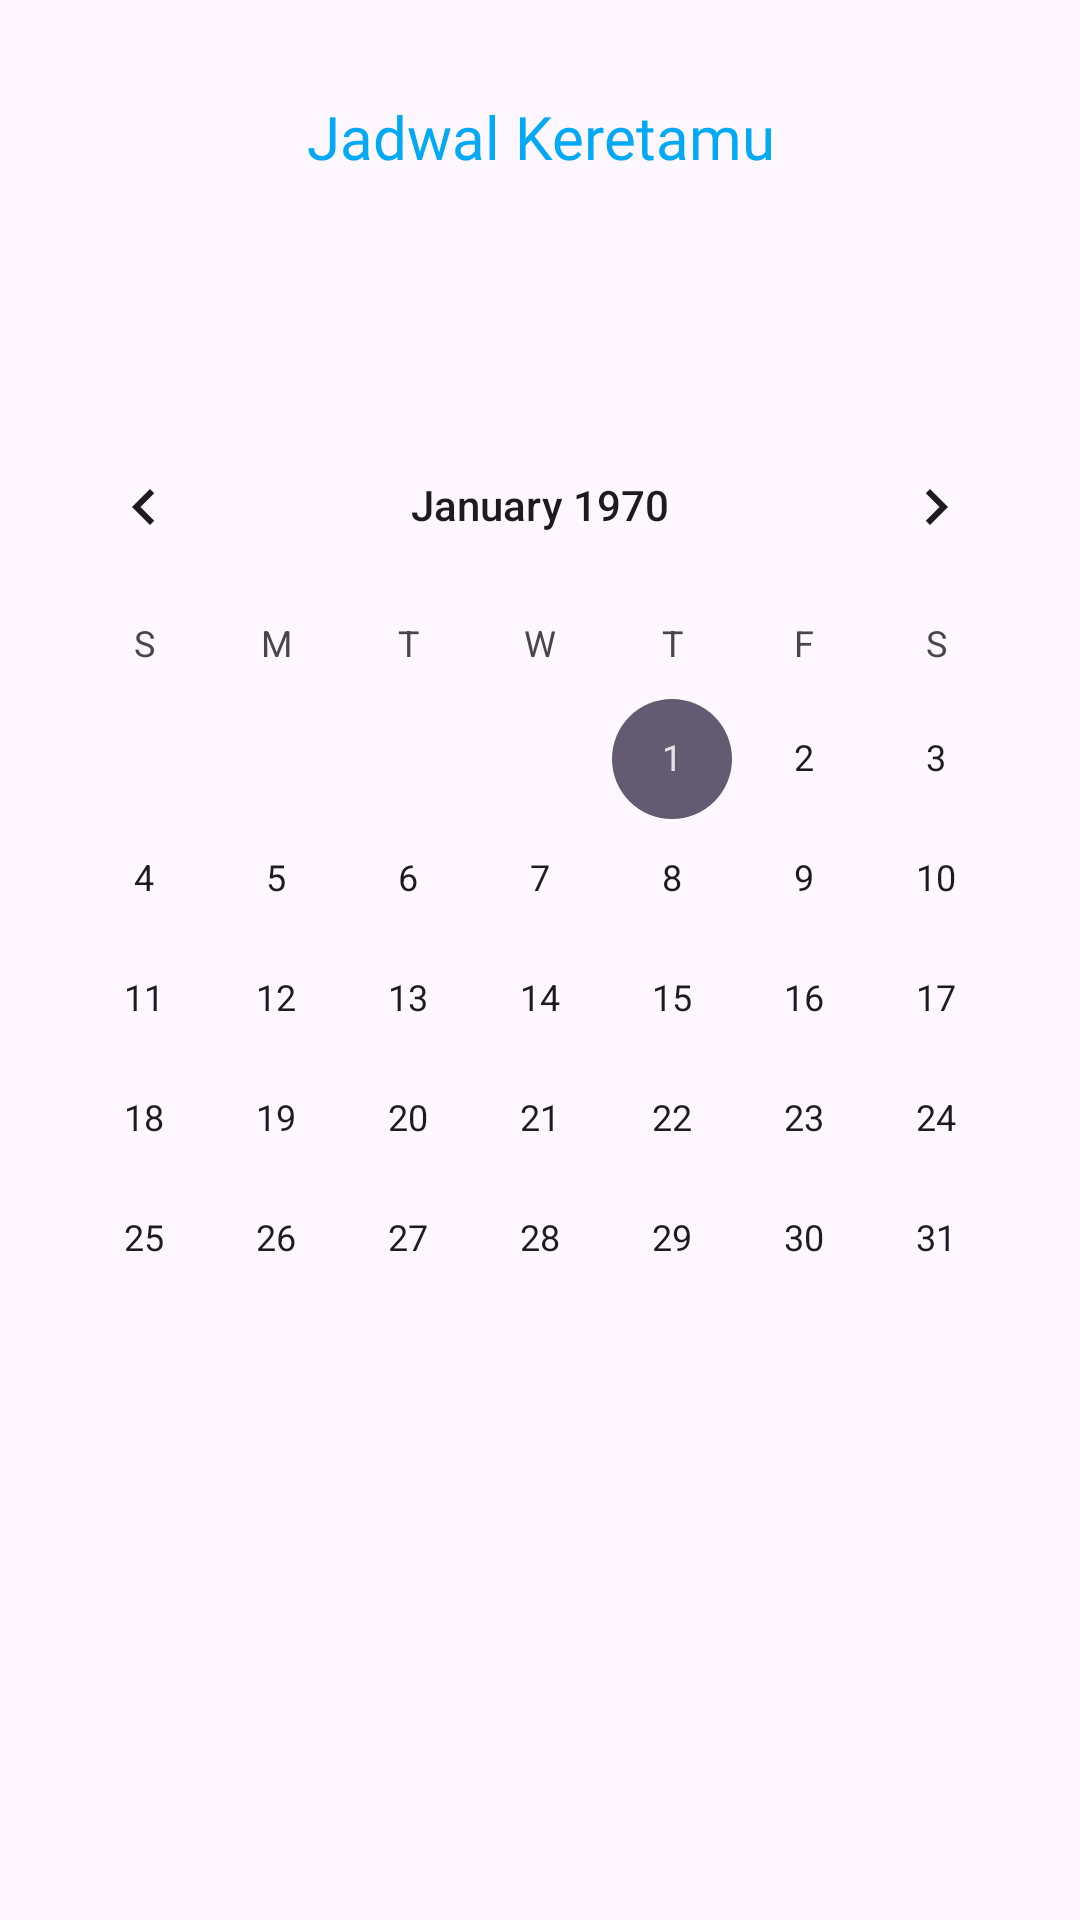

The Android layout XML behind this screen, and the referenced resources:
<!-- AndroidManifest.xml: application theme Theme.BookYourTrain20 -->
<!-- res/layout/fragment_history.xml -->
<?xml version="1.0" encoding="utf-8"?>
<FrameLayout xmlns:android="http://schemas.android.com/apk/res/android"
    xmlns:tools="http://schemas.android.com/tools"
    android:layout_width="match_parent"
    android:background="@drawable/backgroud"
    android:layout_height="match_parent"
    xmlns:app="http://schemas.android.com/apk/res-auto"
    tools:context=".ListTravelFragment">

    <androidx.constraintlayout.widget.ConstraintLayout
        android:layout_width="match_parent"
        android:layout_height="match_parent">

        <TextView
            android:id="@+id/txt_your_order"
            android:layout_width="match_parent"
            android:layout_height="wrap_content"
            android:layout_marginTop="32dp"
            android:fontFamily="@font/interextrabold"
            android:gravity="center"
            android:text="Jadwal Keretamu"
            android:textColor="@color/dark_blue"
            android:textSize="20sp"
            app:layout_constraintTop_toTopOf="parent"
            tools:layout_editor_absoluteX="0dp" />

        <CalendarView
            android:id="@+id/date_picker"
            android:layout_width="wrap_content"
            android:layout_height="wrap_content"
            android:layout_marginTop="76dp"
            app:layout_constraintEnd_toEndOf="parent"
            app:layout_constraintHorizontal_bias="0.491"
            app:layout_constraintStart_toStartOf="parent"
            app:layout_constraintTop_toBottomOf="@+id/txt_your_order" />

        <androidx.recyclerview.widget.RecyclerView
            android:id="@+id/rv_list_order"
            android:layout_width="match_parent"
            android:layout_height="wrap_content"
            android:layout_marginTop="12dp"
            android:paddingBottom="400dp"
            app:layout_constraintTop_toBottomOf="@id/date_picker" />

    </androidx.constraintlayout.widget.ConstraintLayout>

</FrameLayout>
<!-- resources referenced by this layout -->
<resources>
  <color name="dark_blue">#03A9F4</color>
  <style name="Theme.BookYourTrain20" parent="Base.Theme.BookYourTrain20" />
  <style name="Base.Theme.BookYourTrain20" parent="Theme.Material3.DayNight.NoActionBar">
          
          
          <item name="android:statusBarColor">@color/dark_blue</item>
      </style>
</resources>
